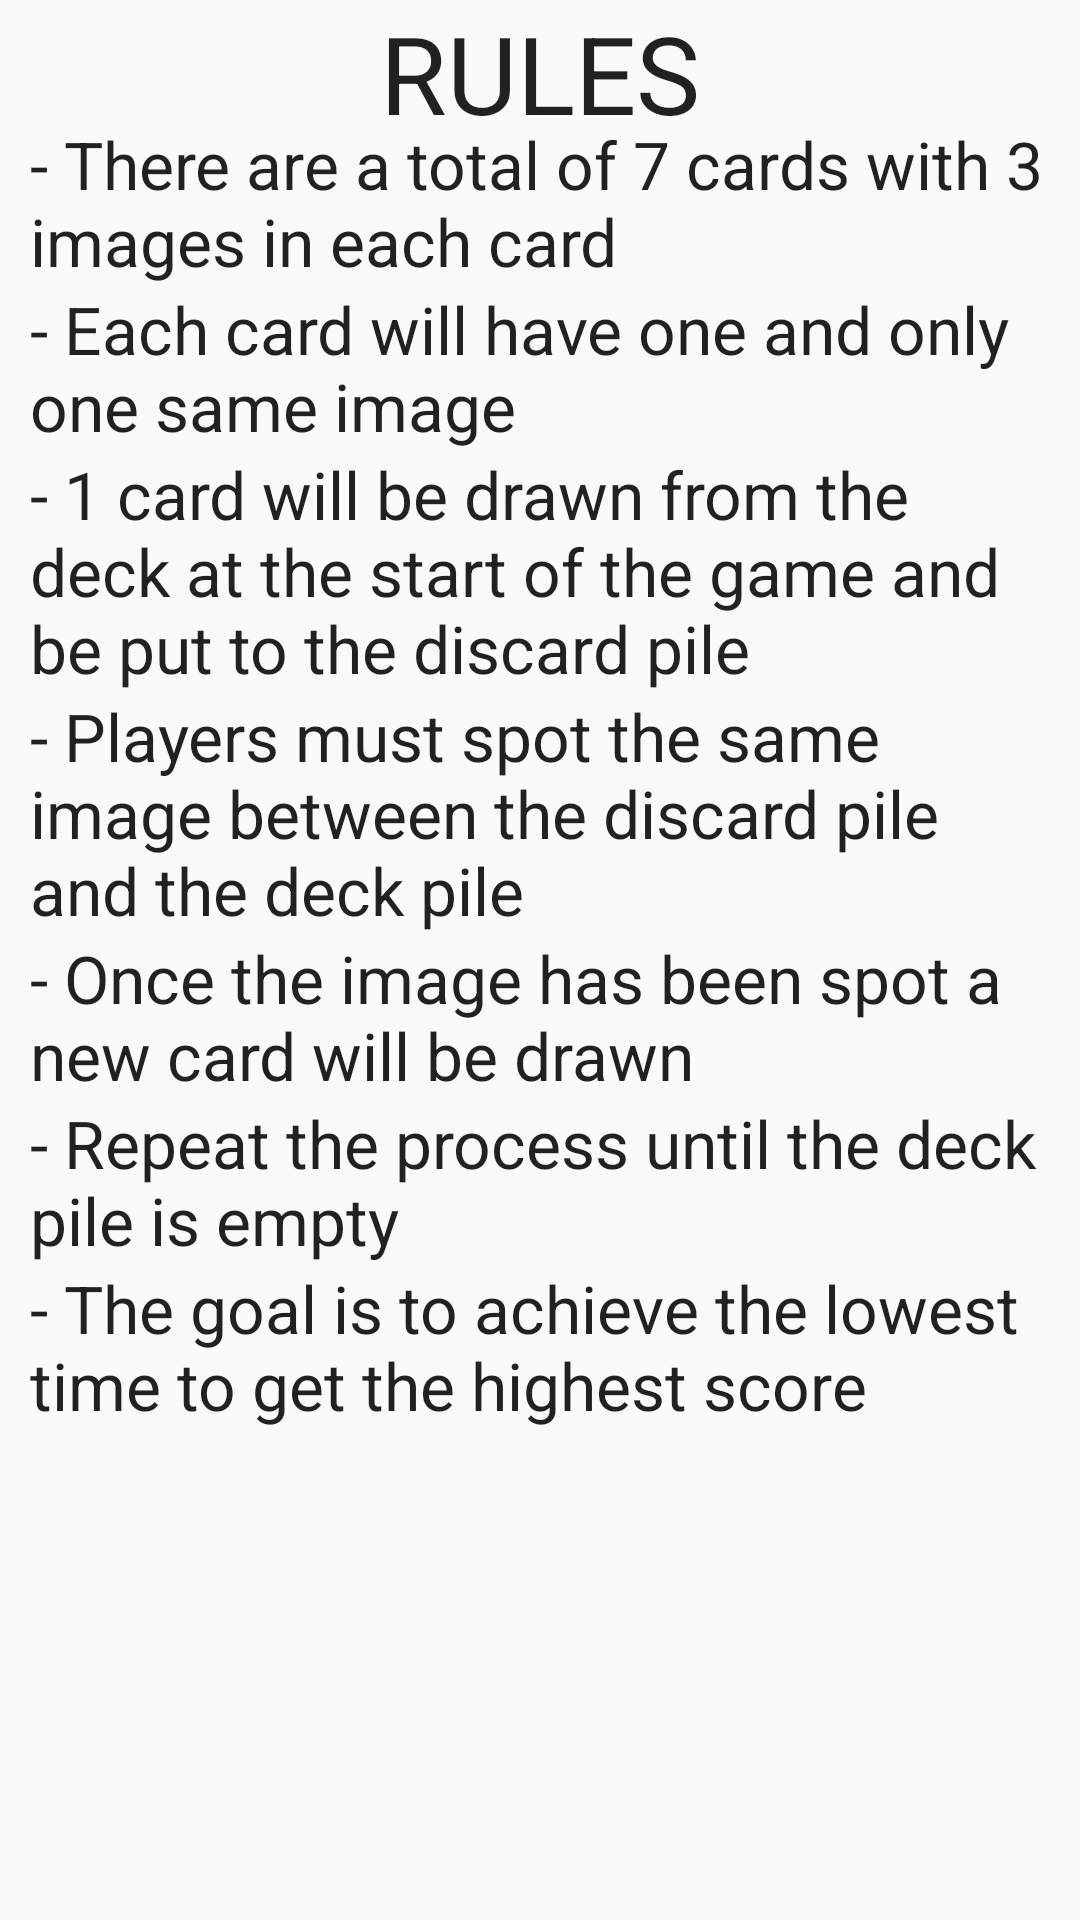

Layout XML and referenced resources for this Android screen:
<!-- AndroidManifest.xml: application theme AppTheme -->
<!-- res/layout/activity_game_rules.xml -->
<?xml version="1.0" encoding="utf-8"?>
<androidx.constraintlayout.widget.ConstraintLayout xmlns:android="http://schemas.android.com/apk/res/android"
    xmlns:app="http://schemas.android.com/apk/res-auto"
    xmlns:tools="http://schemas.android.com/tools"
    android:layout_width="match_parent"
    android:layout_height="match_parent"
    android:background="@drawable/reference"
    tools:context=".GameRules">

    <LinearLayout
        android:id="@+id/linearLayout"
        android:layout_width="match_parent"
        android:layout_height="match_parent"
        android:layout_marginBottom="16dp"
        android:layout_marginLeft="10dp"
        android:layout_marginRight="10dp"
        android:layout_marginTop="40dp"
        android:orientation="vertical"
        app:layout_constraintBottom_toBottomOf="parent"
        app:layout_constraintEnd_toEndOf="parent"
        app:layout_constraintHorizontal_bias="0.492"
        app:layout_constraintStart_toStartOf="parent">

        <TextView
            android:id="@+id/textView7"
            android:layout_width="match_parent"
            android:layout_height="wrap_content"
            android:text="@string/rule2"
            android:textAppearance="@style/TextAppearance.AppCompat.Large" />

        <TextView
            android:id="@+id/textView10"
            android:layout_width="match_parent"
            android:layout_height="wrap_content"
            android:text="@string/rule3"
            android:textAppearance="@style/TextAppearance.AppCompat.Large" />

        <TextView
            android:id="@+id/textView11"
            android:layout_width="match_parent"
            android:layout_height="wrap_content"
            android:text="@string/rule4"
            android:textAppearance="@style/TextAppearance.AppCompat.Large" />

        <TextView
            android:id="@+id/textView12"
            android:layout_width="match_parent"
            android:layout_height="wrap_content"
            android:text="@string/rule5"
            android:textAppearance="@style/TextAppearance.AppCompat.Large" />

        <TextView
            android:id="@+id/textView13"
            android:layout_width="match_parent"
            android:layout_height="wrap_content"
            android:text="@string/rule6"
            android:textAppearance="@style/TextAppearance.AppCompat.Large" />

        <TextView
            android:id="@+id/textView14"
            android:layout_width="match_parent"
            android:layout_height="wrap_content"
            android:text="@string/rule7"
            android:textAppearance="@style/TextAppearance.AppCompat.Large" />

        <TextView
            android:id="@+id/textView15"
            android:layout_width="match_parent"
            android:layout_height="wrap_content"
            android:text="@string/rule8"
            android:textAppearance="@style/TextAppearance.AppCompat.Large" />

    </LinearLayout>

    <TextView
        android:id="@+id/textView9"
        android:layout_width="wrap_content"
        android:layout_height="wrap_content"
        android:text="RULES"
        android:textAppearance="@style/TextAppearance.AppCompat.Large"
        android:textSize="36sp"
        app:layout_constraintEnd_toEndOf="parent"
        app:layout_constraintStart_toStartOf="parent"
        app:layout_constraintTop_toTopOf="parent" />

</androidx.constraintlayout.widget.ConstraintLayout>
<!-- resources referenced by this layout -->
<resources>
  <string name="rule2">- There are a total of 7 cards with 3 images in each card</string>
  <string name="rule3">- Each card will have one and only one same image</string>
  <string name="rule4">- 1 card will be drawn from the deck at the start of the game and be put to the discard pile</string>
  <string name="rule5">- Players must spot the same image between the discard pile and the deck pile</string>
  <string name="rule6">- Once the image has been spot a new card will be drawn</string>
  <string name="rule7">- Repeat the process until the deck pile is empty</string>
  <string name="rule8">- The goal is to achieve the lowest time to get the highest score</string>
  <style name="AppTheme" parent="Theme.AppCompat.Light.DarkActionBar">
          
          <item name="colorPrimary">@color/colorPrimary</item>
          <item name="colorPrimaryDark">@color/colorPrimaryDark</item>
          <item name="colorAccent">#FFFFFF</item>
      </style>
  <color name="colorPrimary">#6200EE</color>
  <color name="colorPrimaryDark">#3700B3</color>
</resources>
